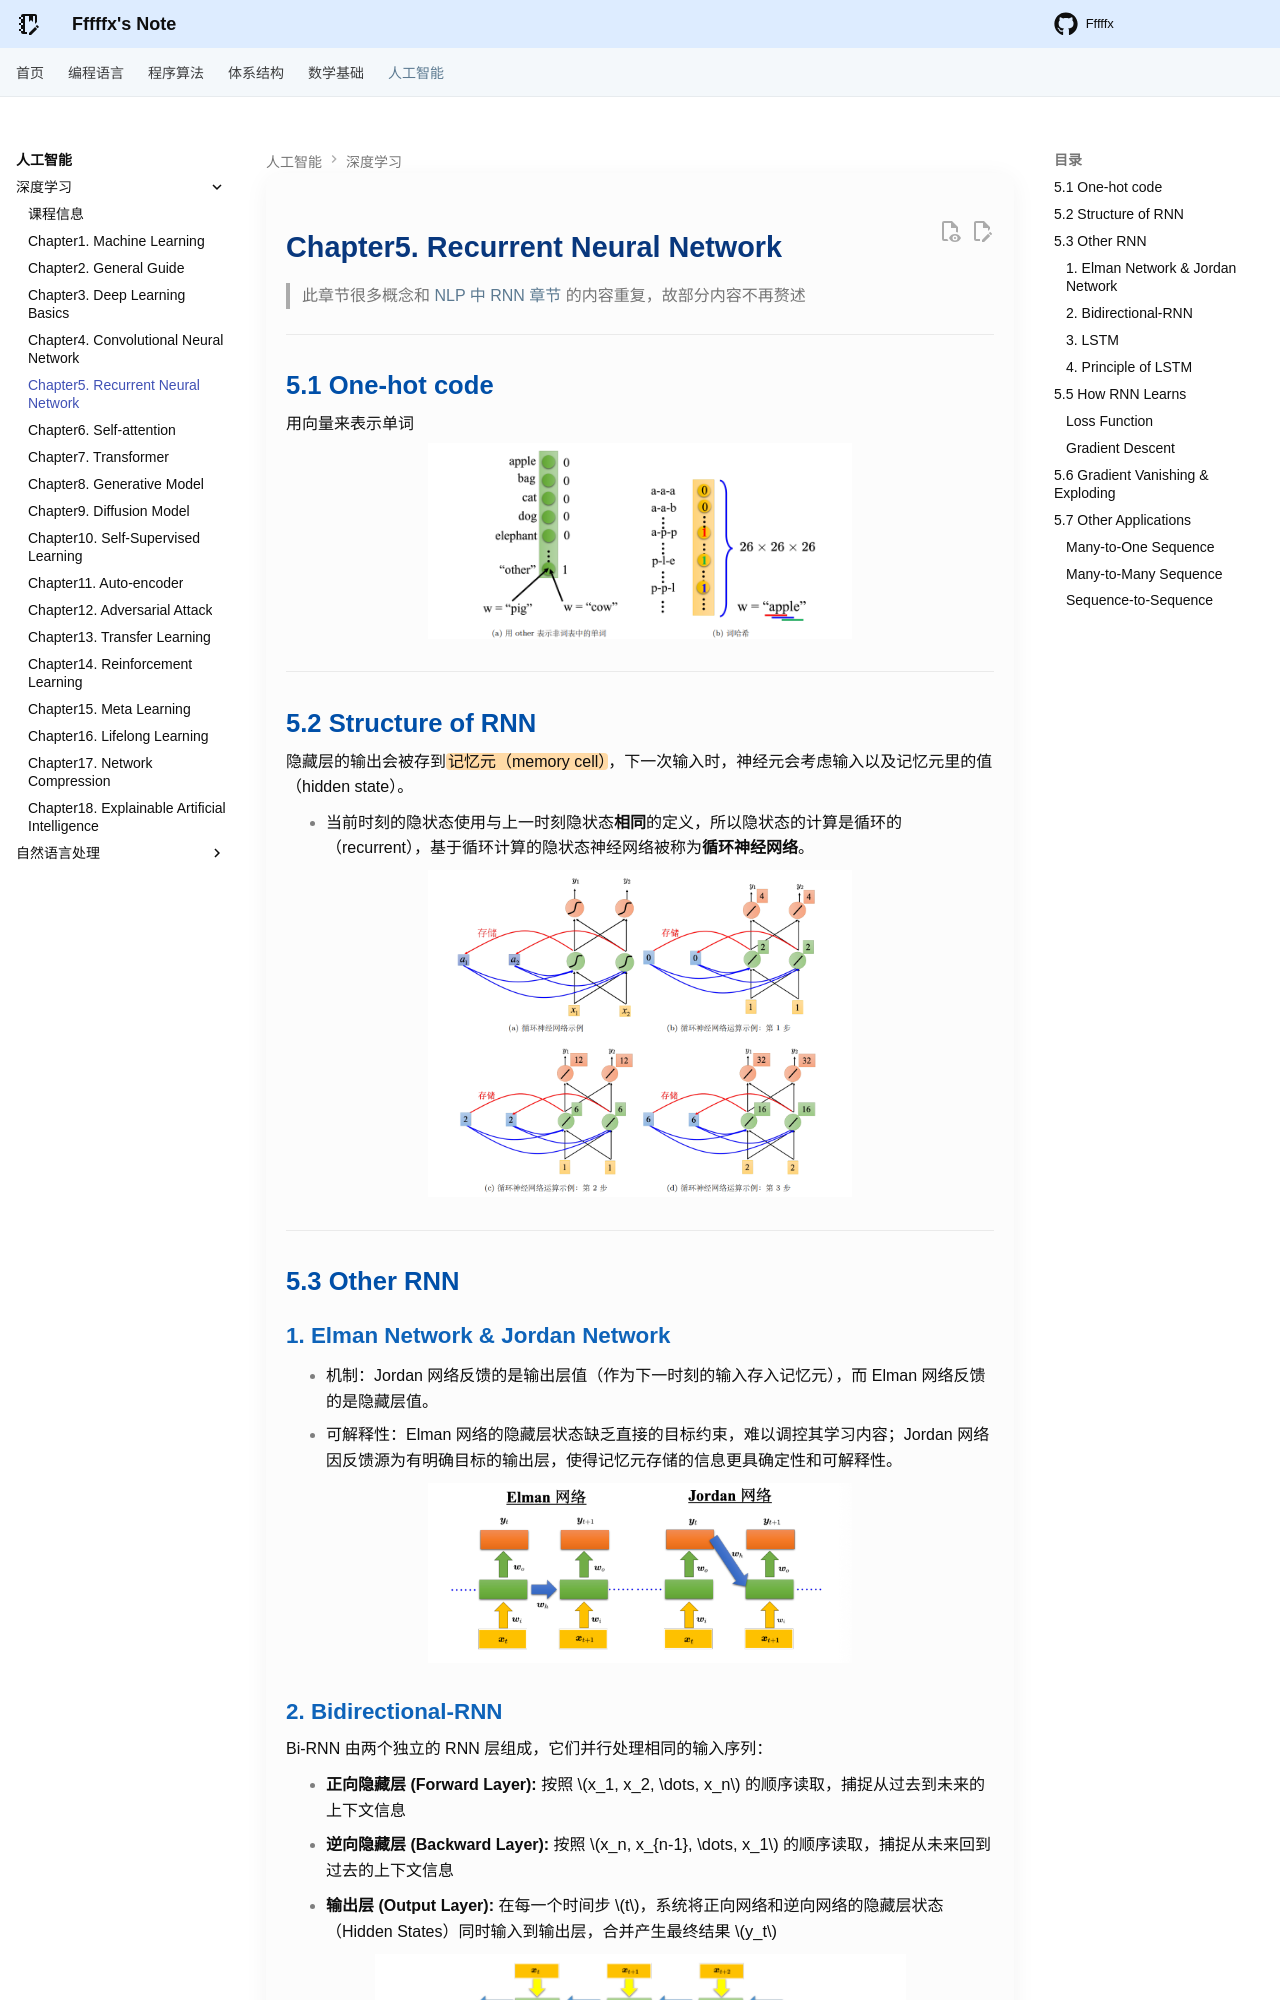

repository: Fffffx0618/PsyBlog · page: AI/DeepLearning/Chapter5.html · generator: mkdocs

# Chapter5. Recurrent Neural Network

> 此章节很多概念和 [NLP 中 RNN 章节](../NLP/RNN.md) 的内容重复，故部分内容不再赘述

---

## 5.1 One-hot code

用向量来表示单词

<div style="text-align: center"><img src="images/image-48.png" width="60%"></div>

---

## 5.2 Structure of RNN

隐藏层的输出会被存到==记忆元（memory cell）==，下一次输入时，神经元会考虑输入以及记忆元里的值（hidden state）。

- 当前时刻的隐状态使用与上一时刻隐状态**相同**的定义，所以隐状态的计算是循环的（recurrent），基于循环计算的隐状态神经网络被称为**循环神经网络**。

<div style="text-align: center"><img src="images/image-49.png" width="60%"></div>

---

## 5.3 Other RNN

### 1. Elman Network & Jordan Network

- 机制：Jordan 网络反馈的是输出层值（作为下一时刻的输入存入记忆元），而 Elman 网络反馈的是隐藏层值。
- 可解释性：Elman 网络的隐藏层状态缺乏直接的目标约束，难以调控其学习内容；Jordan 网络因反馈源为有明确目标的输出层，使得记忆元存储的信息更具确定性和可解释性。

<div style="text-align: center"><img src="images/image-50.png" width="60%"></div>

### 2. Bidirectional-RNN

Bi-RNN 由两个独立的 RNN 层组成，它们并行处理相同的输入序列：

- **正向隐藏层 (Forward Layer):** 按照 $x_1, x_2, \dots, x_n$ 的顺序读取，捕捉从过去到未来的上下文信息
- **逆向隐藏层 (Backward Layer):** 按照 $x_n, x_{n-1}, \dots, x_1$ 的顺序读取，捕捉从未来回到过去的上下文信息
- **输出层 (Output Layer):** 在每一个时间步 $t$，系统将正向网络和逆向网络的隐藏层状态（Hidden States）同时输入到输出层，合并产生最终结果 $y_t$

<div style="text-align: center"><img src="images/image-51.png" width="75%"></div>
